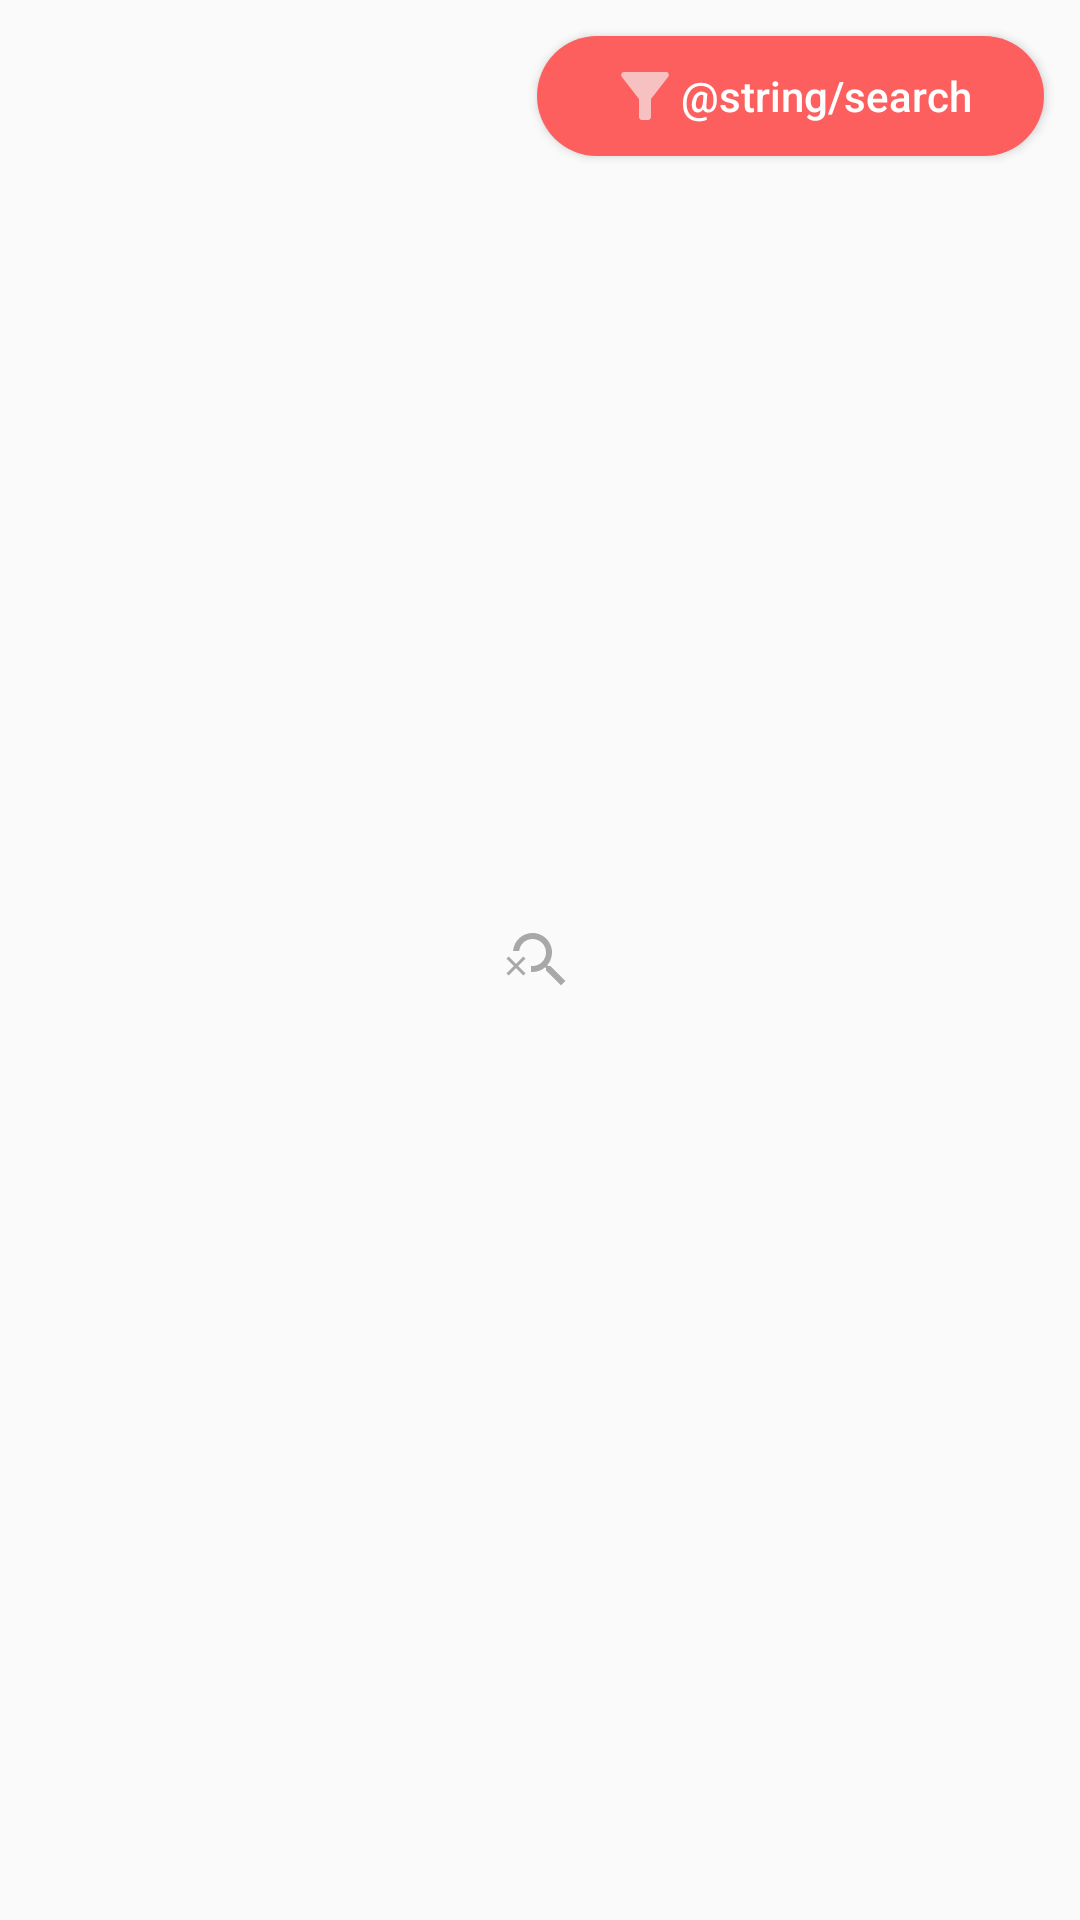

Here is an Android app screen rendered from its layout file. Give the layout XML and the strings, colors and styles it references.
<!-- AndroidManifest.xml: application theme Theme.MarvelApp -->
<!-- res/layout/fragment_comic.xml -->
<?xml version="1.0" encoding="utf-8"?>
<androidx.constraintlayout.widget.ConstraintLayout xmlns:android="http://schemas.android.com/apk/res/android"
    xmlns:app="http://schemas.android.com/apk/res-auto"
    xmlns:tools="http://schemas.android.com/tools"
    android:layout_width="match_parent"
    android:layout_height="match_parent">

    <Button
        android:id="@+id/btn_search"
        android:layout_width="wrap_content"
        android:layout_height="@dimen/dp_40"
        android:layout_marginTop="@dimen/dp_12"
        android:layout_marginEnd="@dimen/dp_12"
        android:background="@drawable/bg_red"
        android:drawableStart="@drawable/ic_filter"
        android:paddingStart="@dimen/dp_24"
        android:paddingEnd="@dimen/dp_24"
        android:text="@string/search"
        android:textAllCaps="false"
        android:textColor="@color/color_white"
        android:textSize="@dimen/sp_14"
        app:layout_constraintEnd_toEndOf="parent"
        app:layout_constraintTop_toTopOf="parent" />

    <androidx.recyclerview.widget.RecyclerView
        android:id="@+id/recycler_comic"
        android:layout_width="@dimen/dp_0"
        android:layout_height="@dimen/dp_0"
        android:layout_marginStart="@dimen/dp_12"
        android:layout_marginTop="@dimen/dp_12"
        android:layout_marginEnd="@dimen/dp_12"
        android:orientation="vertical"
        app:layoutManager="androidx.recyclerview.widget.LinearLayoutManager"
        app:layout_constraintBottom_toBottomOf="parent"
        app:layout_constraintEnd_toEndOf="parent"
        app:layout_constraintStart_toStartOf="parent"
        app:layout_constraintTop_toBottomOf="@+id/btn_search"
        tools:listitem="@layout/item_comic" />

    <ImageView
        android:id="@+id/image_no_result"
        android:layout_width="wrap_content"
        android:layout_height="wrap_content"
        android:src="@drawable/ic_no_search"
        app:layout_constraintBottom_toBottomOf="parent"
        app:layout_constraintEnd_toEndOf="parent"
        app:layout_constraintStart_toStartOf="parent"
        app:layout_constraintTop_toTopOf="parent"/>

</androidx.constraintlayout.widget.ConstraintLayout>
<!-- res/layout/item_comic.xml (included above) -->
<?xml version="1.0" encoding="utf-8"?>
<androidx.constraintlayout.widget.ConstraintLayout xmlns:android="http://schemas.android.com/apk/res/android"
    xmlns:app="http://schemas.android.com/apk/res-auto"
    xmlns:tools="http://schemas.android.com/tools"
    android:layout_width="match_parent"
    android:layout_height="wrap_content"
    android:layout_margin="@dimen/dp_8">

    <com.google.android.material.imageview.ShapeableImageView
        android:id="@+id/card_image_comic"
        android:layout_width="@dimen/dp_0"
        android:layout_height="@dimen/dp_0"
        app:layout_constraintDimensionRatio="2:3"
        app:layout_constraintStart_toStartOf="parent"
        app:layout_constraintTop_toTopOf="parent"
        app:layout_constraintWidth_percent="0.35"
        app:shapeAppearanceOverlay="@style/rounded_corner"
        app:srcCompat="@drawable/bg_red">

    </com.google.android.material.imageview.ShapeableImageView>

    <TextView
        android:id="@+id/text_title"
        android:layout_width="@dimen/dp_0"
        android:layout_height="wrap_content"
        android:layout_marginStart="@dimen/dp_8"
        android:ellipsize="end"
        android:maxLines="2"
        android:textColor="@color/color_black"
        android:textSize="@dimen/sp_16"
        app:layout_constraintEnd_toEndOf="parent"
        app:layout_constraintStart_toEndOf="@+id/card_image_comic"
        app:layout_constraintTop_toTopOf="parent"
        tools:text="@string/app_name" />

    <TextView
        android:id="@+id/text_description"
        android:layout_width="@dimen/dp_0"
        android:layout_height="wrap_content"
        android:layout_marginStart="@dimen/dp_8"
        android:layout_marginTop="@dimen/dp_8"
        android:ellipsize="end"
        android:maxLines="7"
        android:text="@string/app_name"
        android:textColor="@color/color_black"
        android:textSize="@dimen/sp_12"
        app:layout_constraintStart_toEndOf="@+id/card_image_comic"
        app:layout_constraintTop_toBottomOf="@+id/text_title" />

</androidx.constraintlayout.widget.ConstraintLayout>
<!-- resources referenced by this layout -->
<resources>
  <color name="color_black">#FF000000</color>
  <color name="color_white">#FFFFFFFF</color>
  <dimen name="dp_0">0dp</dimen>
  <dimen name="dp_12">12dp</dimen>
  <dimen name="dp_24">24dp</dimen>
  <dimen name="dp_40">40dp</dimen>
  <dimen name="dp_8">8dp</dimen>
  <dimen name="sp_12">12sp</dimen>
  <dimen name="sp_14">14sp</dimen>
  <dimen name="sp_16">16sp</dimen>
  <!-- drawable bg_red (drawable) -->
  <?xml version="1.0" encoding="utf-8"?>
  <shape xmlns:android="http://schemas.android.com/apk/res/android"
      android:shape="rectangle">
      <solid android:color="@color/color_pastel_red" />
      <corners android:radius="20dp" />
  </shape>
  <!-- drawable ic_filter (drawable) -->
  <vector android:height="24dp" android:tint="#F8C1C1"
      android:viewportHeight="24" android:viewportWidth="24"
      android:width="24dp" xmlns:android="http://schemas.android.com/apk/res/android">
      <path android:fillColor="@android:color/white" android:pathData="M4.25,5.61C6.27,8.2 10,13 10,13v6c0,0.55 0.45,1 1,1h2c0.55,0 1,-0.45 1,-1v-6c0,0 3.72,-4.8 5.74,-7.39C20.25,4.95 19.78,4 18.95,4H5.04C4.21,4 3.74,4.95 4.25,5.61z"/>
  </vector>
  <!-- drawable ic_no_search (drawable) -->
  <vector android:height="24dp" android:tint="#A8A8A8"
      android:viewportHeight="24" android:viewportWidth="24"
      android:width="24dp" xmlns:android="http://schemas.android.com/apk/res/android">
      <path android:fillColor="@android:color/white" android:pathData="M15.5,14h-0.79l-0.28,-0.27C15.41,12.59 16,11.11 16,9.5C16,5.91 13.09,3 9.5,3C6.08,3 3.28,5.64 3.03,9h2.02C5.3,6.75 7.18,5 9.5,5C11.99,5 14,7.01 14,9.5S11.99,14 9.5,14c-0.17,0 -0.33,-0.03 -0.5,-0.05v2.02C9.17,15.99 9.33,16 9.5,16c1.61,0 3.09,-0.59 4.23,-1.57L14,14.71v0.79l5,4.99L20.49,19L15.5,14z"/>
      <path android:fillColor="@android:color/white" android:pathData="M6.47,10.82l-2.47,2.47l-2.47,-2.47l-0.71,0.71l2.47,2.47l-2.47,2.47l0.71,0.71l2.47,-2.47l2.47,2.47l0.71,-0.71l-2.47,-2.47l2.47,-2.47z"/>
  </vector>
  <string name="app_name">Marvel App</string>
  <style name="Theme.MarvelApp" parent="Theme.AppCompat.Light.NoActionBar">
          
          <item name="colorPrimary">@color/purple_500</item>
          <item name="colorPrimaryVariant">@color/purple_700</item>
          <item name="colorOnPrimary">@color/color_white</item>
          
          <item name="colorSecondary">@color/teal_200</item>
          <item name="colorSecondaryVariant">@color/teal_700</item>
          <item name="colorOnSecondary">@color/color_black</item>
          
          <item name="android:statusBarColor">?attr/colorPrimaryVariant</item>
          
      </style>
  <color name="color_pastel_red">#FD5F5F</color>
  <color name="purple_500">#FF6200EE</color>
  <color name="purple_700">#FF3700B3</color>
  <color name="teal_200">#FF03DAC5</color>
  <color name="teal_700">#FF018786</color>
</resources>
